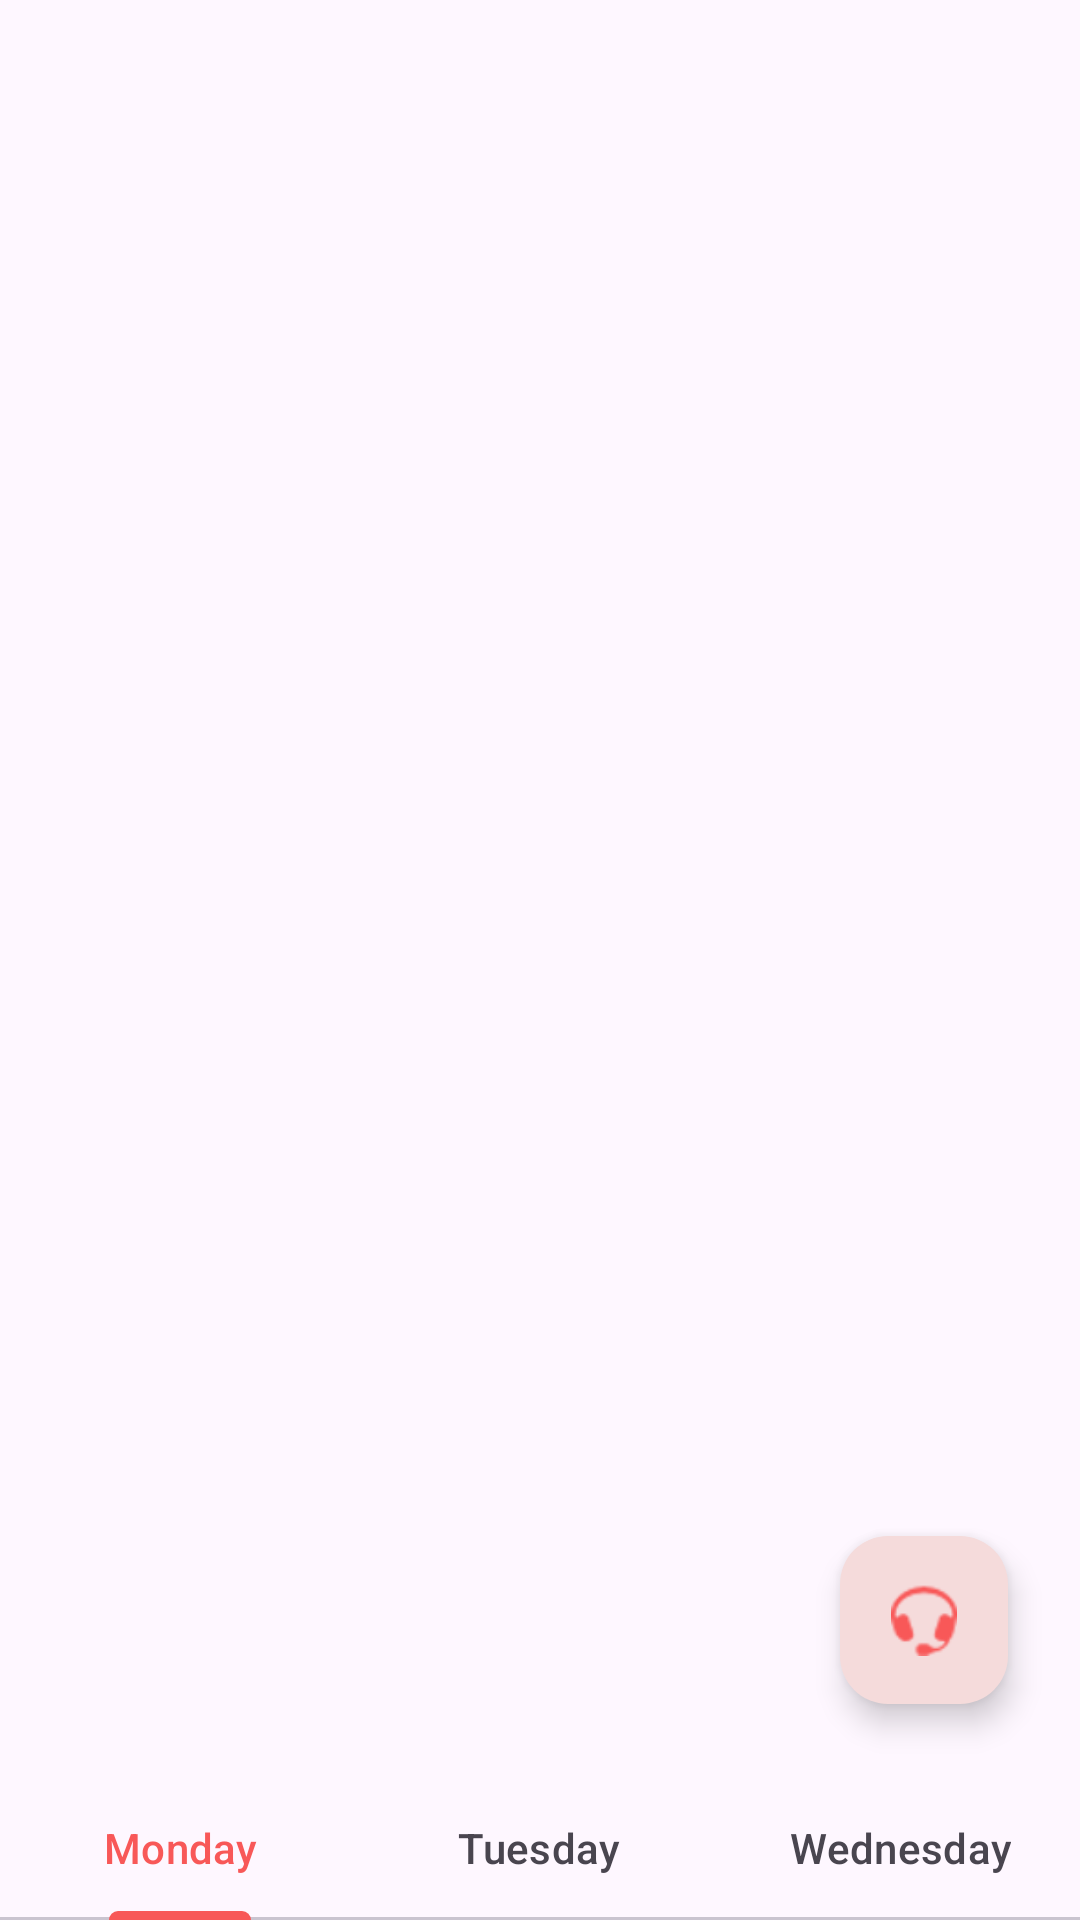

The Android layout XML behind this screen, and the referenced resources:
<!-- AndroidManifest.xml: application theme Theme.MyApplication -->
<!-- res/layout/activity_main.xml -->
<?xml version="1.0" encoding="utf-8"?>
<androidx.constraintlayout.widget.ConstraintLayout xmlns:android="http://schemas.android.com/apk/res/android"
        xmlns:tools="http://schemas.android.com/tools"
        xmlns:app="http://schemas.android.com/apk/res-auto"
        android:id="@+id/main"
        android:layout_width="match_parent"
        android:layout_height="match_parent"
        tools:context=".activity.MainActivity">

    <androidx.viewpager2.widget.ViewPager2
            android:layout_width="0dp"
            android:layout_height="0dp"
            app:layout_constraintTop_toTopOf="parent"
            app:layout_constraintStart_toStartOf="parent"
            app:layout_constraintEnd_toEndOf="parent"
            app:layout_constraintBottom_toTopOf="@+id/tabLayout"
            android:id="@+id/viewPager" />

    <com.google.android.material.floatingactionbutton.FloatingActionButton
            android:layout_width="wrap_content"
            android:layout_height="wrap_content"
            android:layout_marginEnd="24dp"
            app:layout_constraintEnd_toEndOf="parent"
            android:id="@+id/floatingActionButton"
            app:layout_constraintBottom_toTopOf="@+id/tabLayout"
            android:layout_marginBottom="24dp"
            android:src="@android:drawable/stat_sys_headset"
            app:tint="@color/orange"
            app:backgroundTint="#F5DBDB" />

    <com.google.android.material.tabs.TabLayout
            android:layout_width="0dp"
            android:layout_height="wrap_content"
            app:layout_constraintStart_toStartOf="parent"
            app:layout_constraintEnd_toEndOf="parent"
            app:layout_constraintBottom_toBottomOf="parent"
            android:id="@+id/tabLayout"
            app:layout_constraintTop_toBottomOf="@+id/viewPager">

        <com.google.android.material.tabs.TabItem
                android:layout_width="wrap_content"
                android:layout_height="wrap_content"
                android:text="Monday" />

        <com.google.android.material.tabs.TabItem
                android:layout_width="wrap_content"
                android:layout_height="wrap_content"
                android:text="Tuesday" />

        <com.google.android.material.tabs.TabItem
                android:layout_width="wrap_content"
                android:layout_height="wrap_content"
                android:text="Wednesday" />
    </com.google.android.material.tabs.TabLayout>

</androidx.constraintlayout.widget.ConstraintLayout>
<!-- resources referenced by this layout -->
<resources>
  <color name="orange">#F85858</color>
  <style name="Theme.MyApplication" parent="Base.Theme.MyApplication" />
  <style name="Base.Theme.MyApplication" parent="Theme.Material3.DayNight.NoActionBar">
          
           <item name="colorPrimary">@color/orange</item>
          <item name="windowActionBar">false</item>
          <item name="windowNoTitle">true</item>
  
      </style>
</resources>
